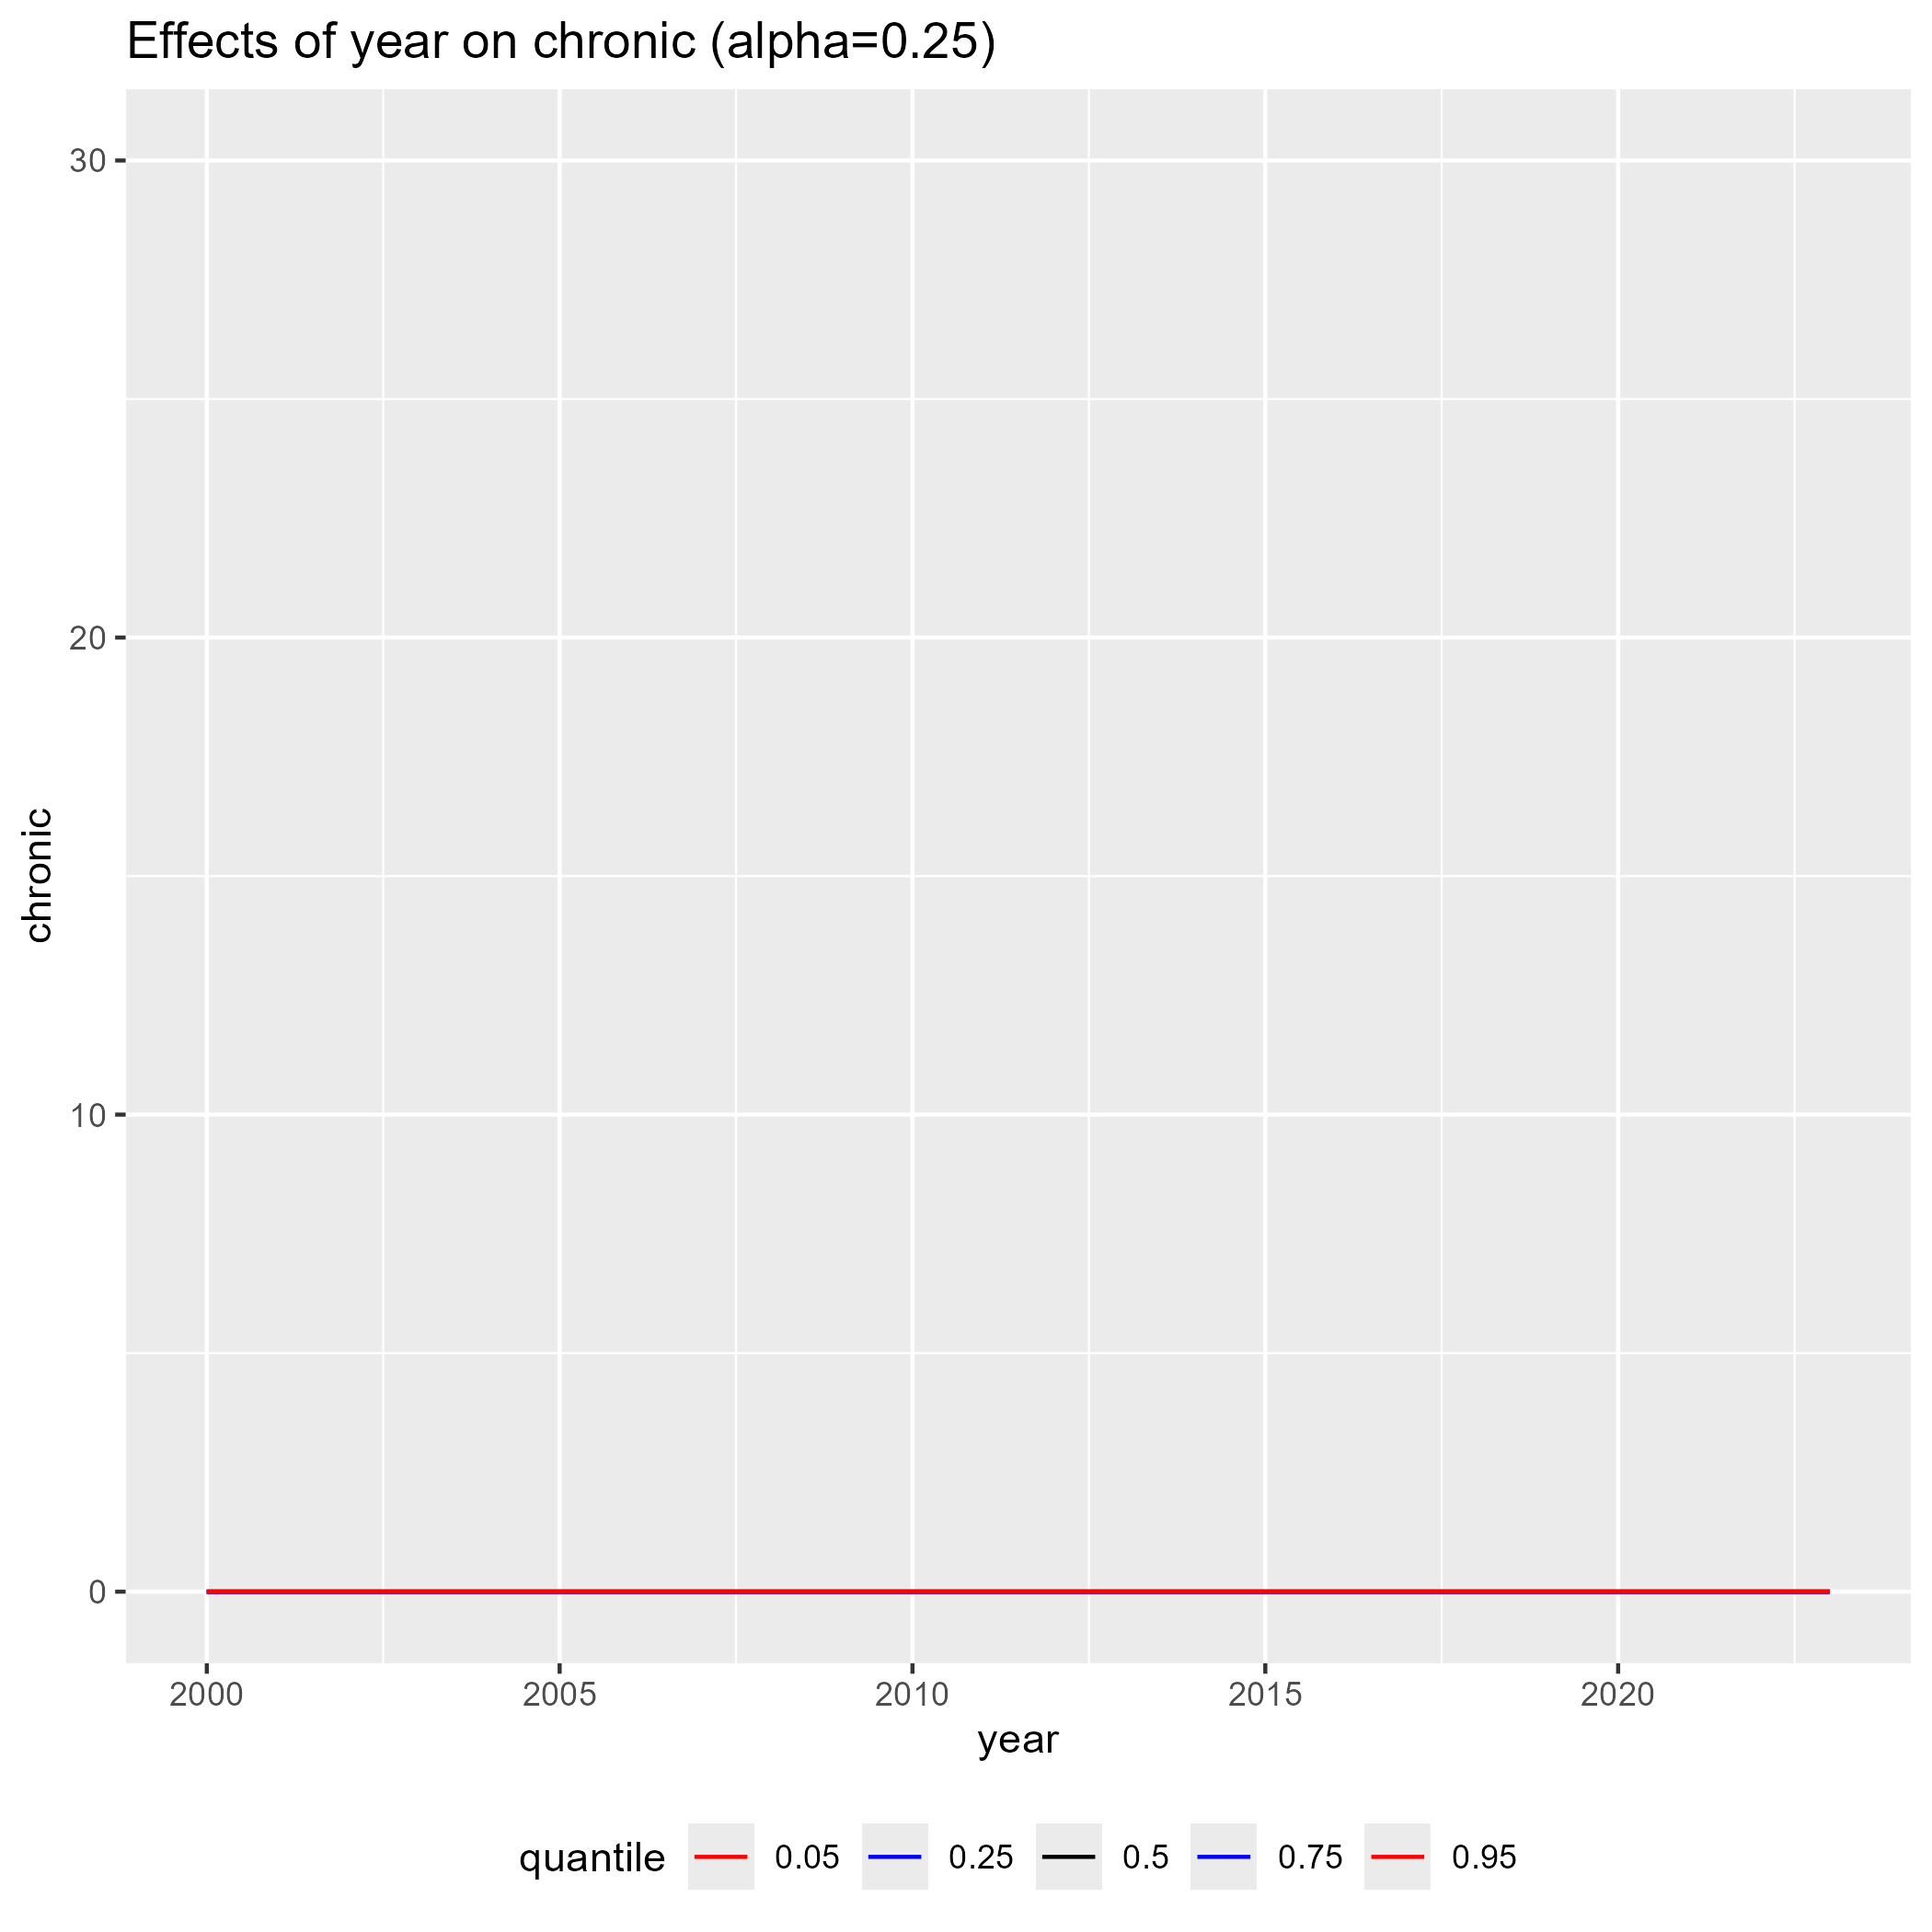

Data behind this chart, as committed beside it:
outcome, input, quant
0, 2000, 0.05
0, 2000, 0.25
0, 2000, 0.5
0, 2000, 0.75
0, 2000, 0.95
0, 2001, 0.05
0, 2001, 0.25
0, 2001, 0.5
0, 2001, 0.75
0, 2001, 0.95
0, 2002, 0.05
0, 2002, 0.25
0, 2002, 0.5
0, 2002, 0.75
0, 2002, 0.95
0, 2003, 0.05
0, 2003, 0.25
0, 2003, 0.5
0, 2003, 0.75
0, 2003, 0.95
0, 2004, 0.05
0, 2004, 0.25
0, 2004, 0.5
0, 2004, 0.75
0, 2004, 0.95
0, 2005, 0.05
0, 2005, 0.25
0, 2005, 0.5
0, 2005, 0.75
0, 2005, 0.95
0, 2006, 0.05
0, 2006, 0.25
0, 2006, 0.5
0, 2006, 0.75
0, 2006, 0.95
0, 2007, 0.05
0, 2007, 0.25
0, 2007, 0.5
0, 2007, 0.75
0, 2007, 0.95
0, 2008, 0.05
0, 2008, 0.25
0, 2008, 0.5
0, 2008, 0.75
0, 2008, 0.95
0, 2009, 0.05
0, 2009, 0.25
0, 2009, 0.5
0, 2009, 0.75
0, 2009, 0.95
0, 2010, 0.05
0, 2010, 0.25
0, 2010, 0.5
0, 2010, 0.75
0, 2010, 0.95
0, 2011, 0.05
0, 2011, 0.25
0, 2011, 0.5
0, 2011, 0.75
0, 2011, 0.95
... 60 more rows
